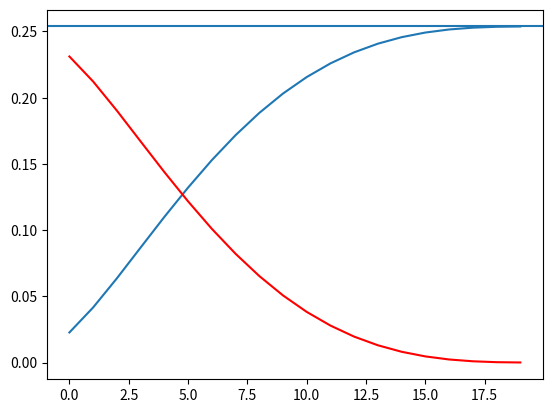

Write Python code to recreate this figure.
import numpy as np
from scipy.sparse.linalg import eigsh

np.random.seed(3)

n = 1000
# p = n
# m = 20
sqrtA = np.random.randn(n, n) - 0.5
A = np.dot(sqrtA, np.transpose(sqrtA))
# print(A)

def true_rho():
    p = n
    # print("det(A) = ", np.linalg.det(A))
    # print("Tr(A) = ", np.trace(A))
    Tr2A = np.trace(A) ** 2.0
    # print("Tr^2(A) = ", Tr2A)
    TrA2 = np.trace(A @ A)
    # print("Tr(A^2) = ", TrA2)
    # only valid with n = 2
    # print("det(A) (iden.) = ", 0.5 * ((np.trace(A) ** 2.0) - np.trace(A @ A)))
    # print("Tr(A^2) (iden.) = ", (np.trace(A) ** 2.0) - 2.0 * np.linalg.det(A))
    rho = min(((1.0 - 2.0 / p) * TrA2 + Tr2A) / ((100 + 1 - 2.0 / p) * (TrA2 - Tr2A / p)), 1.0)
    # print ("rho: ", rho)
    return rho

def approx_rho(m):
    p = n
    eA = eigsh(A, k=m, return_eigenvectors=False, which='LM') #np.linalg.eig(A)
    eA = eA[0:m]
    eTrA = np.sum(eA)
    eTr2A = eTrA ** 2.0
    eDetA = np.prod(eA)

    coef = 0.0
    for j in range(min(len(eA), m)):
        for i in range(j):
            coef += eA[j] * eA[i]

    eTrA2 = eTr2A - 2.0 * coef
    # print("eig Tr(A^2) (char.) = ", eTrA2)
    # print("eig Tr(A) = ", eTrA)
    # print("eig Tr^2(A) = ", eTr2A)
    eRho = min(((1.0 - 2.0 / p) * eTrA2 + eTr2A) / ((100 + 1 - 2.0 / p) * (eTrA2 - eTr2A / p)), 1.0)
    return eRho
    # print ("eig rho: ", eRho)


tr_rho = true_rho()
apx_rhos = []
for m in range(10, 1000, 50): #[2, 5, 10, 20, 30, 40, 50, 60, 70, 80, 90]:
    apx_rho = approx_rho(m=m)
    apx_rhos.append(apx_rho)
    # print ("Approx rho: ", approx_rho(m=m))

errors = [tr_rho - y for y in apx_rhos]
import matplotlib.pyplot as plt
plt.plot(apx_rhos)
plt.plot(errors, color='red')
plt.axhline(y=tr_rho)
plt.savefig("rhos_n.pdf")
